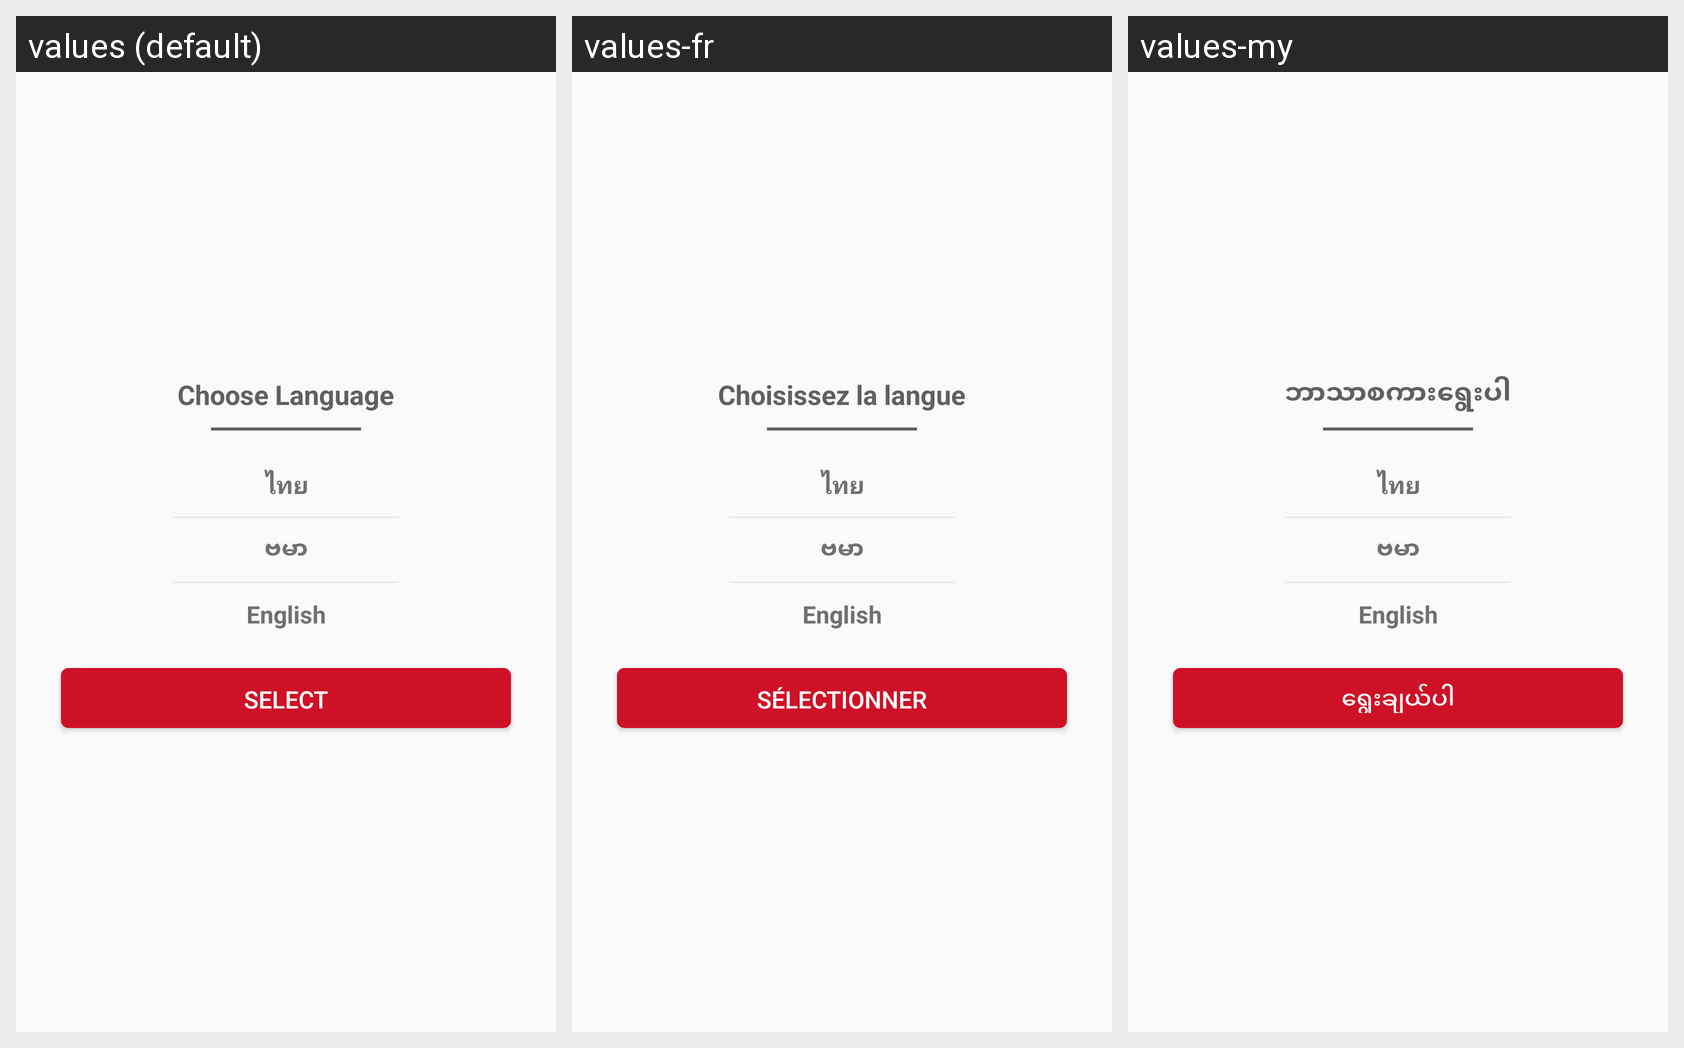

The same Android screen rendered under several of its app's locales, left to right. List the strings drawn on it with the default value and each locale's translation.
Android screen res/layout/dialog_language_selection_myanmar.xml rendered under 3 locales, left to right: values (default), values-fr, values-my. Device: Nexus 5 (rendered at 1080×1920; each locale shown at half size, 540×960, under a caption strip naming it); theme AppTheme.
Other locales in the repository, not shown: values-ar, values-th, values-uk.
Strings drawn on this screen, with the default value and each locale's value (text and hints the layout hard-codes, and strings that could not be matched under every locale, appear in the picture but are not listed):

choose_language
  values: Choose Language
  values-fr: Choisissez la langue
  values-my: ဘာသာစကားရွေးပါ

select
  values: Select
  values-fr: Sélectionner
  values-my: ရွေးချယ်ပါ
